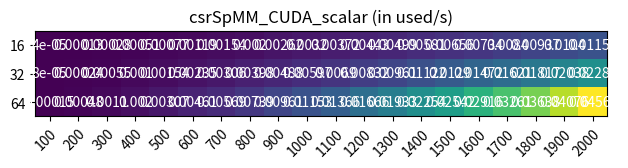

Generate this figure with matplotlib:
import numpy as np
import matplotlib
import matplotlib.pyplot as plt

farmers = ["100", "200", "300", "400", "500", "600", "700", "800", "900", "1000", "1100", "1200", "1300", "1400", "1500", "1600", "1700", "1800", "1900", "2000"]
vegetables = ["16", "32", "64"]

'''
harvest = np.array([[0.8, 2.4, 2.5, 3.9, 0.0, 4.0, 0.0],
                    [2.4, 0.0, 4.0, 1.0, 2.7, 0.0, 0.0],
                    [1.1, 2.4, 0.8, 4.3, 1.9, 4.4, 0.0],
                    [0.6, 0.0, 0.3, 0.0, 3.1, 0.0, 0.0],
                    [0.7, 1.7, 0.6, 2.6, 2.2, 6.2, 0.0],
                    [1.3, 1.2, 0.0, 0.0, 0.0, 3.2, 5.1],
                    [0.1, 2.0, 0.0, 1.4, 0.0, 1.9, 6.3]])
'''

harvest = np.array([[0.00224, 0.00893, 0.01994, 0.03673, 0.05159, 0.08035, 0.08753, 0.10628, 0.13136, 0.16462, 0.19861, 0.23799, 0.30179, 0.33589, 0.39248, 0.43842, 0.50213, 0.57545, 0.66707, 0.85283],
#0.14273, 0.14332, 0.14446, 0.13939, 0.15506, 0.14337, 0.17914, 0.19271, 0.19732, 0.19439, 0.19496, 0.19362, 0.17920, 0.18673, 0.18345, 0.18685, 0.18418, 0.18017, 0.17317, 0.15009 
[0.00504, 0.02004, 0.04578, 0.08037, 0.08731, 0.14333, 0.17453, 0.24616, 0.31204, 0.35590, 0.45129, 0.56933, 0.76516, 0.89728, 1.10283, 1.19134, 1.34280, 1.70434, 1.85700, 1.93911],
#0.12711, 0.12776, 0.12581, 0.12741, 0.18325, 0.16075, 0.17968, 0.16640, 0.16613, 0.17983, 0.17160, 0.16188, 0.14136, 0.13980, 0.13057, 0.13753, 0.13774, 0.12167, 0.12442, 0.13202 
[0.01056, 0.04147, 0.07072, 0.13466, 0.19457, 0.30878, 0.43072, 0.59574, 0.79760, 0.97855, 1.20508, 1.45900, 1.72403, 2.06175, 2.40824, 2.67166, 3.10690, 3.63395, 3.81517, 4.31107]])
#0.12124, 0.12345, 0.16291, 0.15209, 0.16446, 0.14923, 0.14562, 0.13751, 0.12999, 0.13081, 0.12852, 0.12633, 0.12547, 0.12168, 0.11959, 0.12265, 0.11906, 0.11412, 0.12112, 0.11876 

harvest1 = np.array([[0.00051, 0.00035, 0.00103, 0.00179, 0.00244, 0.00330, 0.00683, 0.00784, 0.00930, 0.01136, 0.01439, 0.01581, 0.02410, 0.02407, 0.02752, 0.03318, 0.04221, 0.04522, 0.05049, 0.04758],
#0.62378, 3.61582, 2.79340, 2.86034, 3.27466, 3.49197, 2.29676, 2.61091, 2.78680, 2.81740, 2.69132, 2.91369, 2.24398, 2.60541, 2.61618, 2.46859, 2.19111, 2.29264, 2.28784, 2.69038 
[0.00019, 0.00047, 0.00113, 0.00376, 0.01417, 0.01926, 0.00648, 0.01116, 0.01132, 0.01404, 0.01696, 0.02124, 0.02630, 0.03596, 0.03350, 0.04154, 0.05751, 0.06004, 0.06160, 0.07931],
#3.33333, 5.49356, 5.07489, 2.72340, 1.12891, 1.19645, 4.83727, 3.66861, 4.58112, 4.55808, 4.56577, 4.33817, 4.11255, 3.48793, 4.29902, 3.94406, 3.21608, 3.45347, 3.75053, 3.22800 
[0.00026, 0.00170, 0.00153, 0.00288, 0.00399, 0.00604, 0.00759, 0.01134, 0.01575, 0.01973, 0.02070, 0.02747, 0.03315, 0.03889, 0.10491, 0.05440, 0.06489, 0.06881, 0.07900, 0.08732]]) 
#5.00000, 3.01354, 7.54420, 7.10371, 8.01603, 7.62914, 8.26786, 7.22462, 6.58328, 6.48594, 7.48357, 6.71035, 6.52647, 6.45118, 2.74516, 6.02408, 5.70055, 6.02703, 5.84882, 5.86362 

harvest2 = np.array([[0.00020, 0.00046, 0.00101, 0.00194, 0.00284, 0.00384, 0.00483, 0.00680, 0.00867, 0.01032, 0.01175, 0.01480, 0.01752, 0.01942, 0.02172, 0.02606, 0.02927, 0.03157, 0.03410, 0.03947],
#1.61616, 2.77056, 2.85714, 2.64463, 2.82087, 3.00000, 3.24570, 3.01221, 2.98824, 3.09957, 3.29616, 3.11309, 3.08623, 3.22999, 3.31507, 3.14327, 3.15966, 3.28382, 3.38748, 3.24330 
[0.00027, 0.00091, 0.00188, 0.00331, 0.00497, 0.00710, 0.00928, 0.01237, 0.01507, 0.01894, 0.02234, 0.02724, 0.03089, 0.03672, 0.04107, 0.04765, 0.05262, 0.05987, 0.06583, 0.07331],
#2.39700, 2.81319, 3.06383, 3.09740, 3.21867, 3.24416, 3.37858, 3.31231, 3.44109, 3.37963, 3.46581, 3.38326, 3.50100, 3.41612, 3.50655, 3.43812, 3.51508, 3.46379, 3.50981, 3.49202 
[0.00049, 0.00167, 0.00360, 0.00624, 0.00968, 0.01382, 0.01873, 0.02417, 0.03050, 0.03743, 0.04475, 0.05274, 0.06192, 0.07134, 0.07908, 0.09100, 0.09924, 0.11083, 0.12192, 0.13411]])
#2.58586, 3.07323, 3.19556, 3.27995, 3.30647, 3.33502, 3.34810, 3.38919, 3.39979, 3.41944, 3.46101, 3.49468, 3.49360, 3.51668, 3.64207, 3.60100, 3.72764, 3.74205, 3.78993, 3.81768 

harvest3 = np.array([[0.00030, 0.00075, 0.00147, 0.00253, 0.00376, 0.00531, 0.00706, 0.00933, 0.01178, 0.01432, 0.01665, 0.02040, 0.02409, 0.02770, 0.03150, 0.03565, 0.03972, 0.04380, 0.04666, 0.05182],
#1.08475, 1.70895, 1.95918, 2.02292, 2.12653, 2.16908, 2.22191, 2.19507, 2.19978, 2.23417, 2.32553, 2.25860, 2.24473, 2.26459, 2.28579, 2.29815, 2.32812, 2.36712, 2.47557, 2.46995 
[0.00044, 0.00134, 0.00265, 0.00460, 0.00744, 0.01047, 0.01384, 0.01794, 0.02284, 0.02816, 0.03358, 0.04063, 0.04723, 0.05442, 0.05840, 0.06800, 0.07729, 0.08116, 0.08964, 0.09991],
#1.43820, 1.91617, 2.17358, 2.22802, 2.15025, 2.19973, 2.26655, 2.28368, 2.27000, 2.27305, 2.30579, 2.26850, 2.29022, 2.30508, 2.46584, 2.40934, 2.39300, 2.55498, 2.57736, 2.56233 
[0.00081, 0.00253, 0.00524, 0.00899, 0.01456, 0.02062, 0.02728, 0.03517, 0.04575, 0.05536, 0.06352, 0.07565, 0.08550, 0.09771, 0.10997, 0.12384, 0.13908, 0.15408, 0.17012, 0.18775]])
#1.58612, 2.02692, 2.19973, 2.27682, 2.19780, 2.23451, 2.29937, 2.32939, 2.26648, 2.31206, 2.43813, 2.43639, 2.53018, 2.56757, 2.61892, 2.64608, 2.65980, 2.69164, 2.71622, 2.72707 

harvest4 = np.array([[0.00027, 0.00073, 0.00140, 0.00236, 0.00327, 0.00487, 0.00616, 0.00793, 0.00957, 0.01215, 0.01403, 0.01710, 0.01746, 0.02092, 0.02293, 0.02719, 0.02973, 0.03404, 0.03674, 0.04182],
#1.19403, 1.76066, 2.05567, 2.16490, 2.44873, 2.36356, 2.54545, 2.58195, 2.70903, 2.63461, 2.75921, 2.69458, 3.09754, 2.99766, 3.14013, 3.01287, 3.11098, 3.04574, 3.14383, 3.06088 
[0.00048, 0.00109, 0.00240, 0.00395, 0.00599, 0.01793, 0.02080, 0.03544, 0.03747, 0.04408, 0.05302, 0.06334, 0.06884, 0.04148, 0.04782, 0.05275, 0.06083, 0.06462, 0.07172, 0.07950],
#1.32780, 2.34218, 2.40000, 2.59569, 2.67112, 1.28500, 1.50762, 1.15585, 1.38365, 1.45204, 1.46064, 1.45491, 1.57123, 3.02418, 3.01142, 3.10603, 3.04055, 3.20872, 3.22124, 3.22009 
[0.00068, 0.00208, 0.00467, 0.00752, 0.01173, 0.01748, 0.01879, 0.02685, 0.03715, 0.04231, 0.05541, 0.06334, 0.06573, 0.07055, 0.07578, 0.10074, 0.11364, 0.12912, 0.14128, 0.15082]])
#1.87683, 2.46272, 2.46787, 2.72232, 2.72851, 2.63646, 3.33724, 3.05080, 2.79100, 3.02536, 2.79506, 2.91001, 3.29114, 3.55616, 3.80068, 3.25273, 3.25534, 3.21202, 3.27060, 3.39489 

harvest5 = np.array([[0.00001, 0.00002, 0.00006, 0.00010, 0.00016, 0.00024, 0.00031, 0.00041, 0.00053, 0.00065, 0.00076, 0.00099, 0.00125, 0.00136, 0.00153, 0.00177, 0.00203, 0.00227, 0.00281, 0.00304],
#4.82743, 5.27862, 5.25136, 5.24637, 5.13852, 4.98840, 5.00653, 4.86755, 5.01592, 5.02528, 5.02012, 4.77520, 4.41237, 4.71565, 4.74296, 4.68431, 4.58245, 4.55405, 4.13064, 4.27973 
[0.00001, 0.00004, 0.00010, 0.00019, 0.00031, 0.00041, 0.00053, 0.00071, 0.00096, 0.00116, 0.00142, 0.00178, 0.00208, 0.00242, 0.00290, 0.00322, 0.00385, 0.00432, 0.00494, 0.00563],
#5.49463, 5.55392, 5.66082, 5.57904, 5.26129, 5.70723, 5.74080, 5.66611, 5.53221, 5.60476, 5.33954, 5.32389, 5.27628, 5.29332, 4.99493, 5.15399, 4.82766, 4.79585, 4.69514, 4.62594 
[0.00003, 0.00010, 0.00023, 0.00044, 0.00066, 0.00101, 0.00124, 0.00176, 0.00231, 0.00263, 0.00329, 0.00414, 0.00452, 0.00540, 0.00637, 0.00668, 0.00757, 0.00883, 0.00951, 0.01150]])
#4.91520, 4.92813, 5.05483, 4.84171, 5.02440, 4.65860, 4.93669, 4.56859, 4.58499, 4.95485, 4.61991, 4.56807, 4.86452, 4.74964, 4.54333, 4.97228, 4.90941, 4.68774, 4.88126, 4.52870 

harvest6 = np.array([[0.00001, 0.00002, 0.00005, 0.00010, 0.00016, 0.00023, 0.00030, 0.00041, 0.00053, 0.00066, 0.00076, 0.00096, 0.00127, 0.00138, 0.00155, 0.00175, 0.00205, 0.00218, 0.00257, 0.00322],
#4.82743, 5.14555, 5.32844, 5.22594, 5.20000, 5.16297, 5.03618, 4.94181, 5.00267, 4.96409, 5.00490, 4.93888, 4.33851, 4.62745, 4.66197, 4.75401, 4.52774, 4.74354, 4.51152, 4.04728 
[0.00001, 0.00004, 0.00010, 0.00021, 0.00031, 0.00042, 0.00057, 0.00072, 0.00093, 0.00119, 0.00135, 0.00169, 0.00210, 0.00241, 0.00312, 0.00323, 0.00410, 0.00459, 0.00522, 0.00579],
#5.49463, 5.69600, 5.76190, 5.17305, 5.25293, 5.64311, 5.35794, 5.60992, 5.68883, 5.48320, 5.61635, 5.58763, 5.23531, 5.31572, 4.63242, 5.14028, 4.53659, 4.51236, 4.44363, 4.49760 
[0.00003, 0.00010, 0.00024, 0.00046, 0.00066, 0.00104, 0.00123, 0.00180, 0.00234, 0.00264, 0.00333, 0.00419, 0.00455, 0.00555, 0.00644, 0.00665, 0.00744, 0.00903, 0.00932, 0.01157]])
#4.77625, 5.02416, 4.93458, 4.65283, 5.03819, 4.55653, 4.96632, 4.46276, 4.52901, 4.93293, 4.56067, 4.51300, 4.83382, 4.61995, 4.49541, 4.99538, 4.99290, 4.58522, 4.98184, 4.50164 

harvest7 = np.array([[0.00004, 0.00013, 0.00028, 0.00051, 0.00077, 0.00119, 0.00154, 0.00200, 0.00262, 0.00320, 0.00372, 0.00443, 0.00499, 0.00581, 0.00656, 0.00734, 0.00840, 0.00937, 0.01040, 0.01155],
#0.78586, 0.97503, 1.02979, 1.05880, 1.06646, 0.99541, 0.99648, 1.00609, 1.01415, 1.01903, 1.01977, 1.06624, 1.10088, 1.10342, 1.10340, 1.13141, 1.10654, 1.10420, 1.11574, 1.12677 
[0.00008, 0.00024, 0.00055, 0.00100, 0.00154, 0.00235, 0.00306, 0.00398, 0.00488, 0.00597, 0.00690, 0.00832, 0.00961, 0.01122, 0.01290, 0.01472, 0.01621, 0.01817, 0.02038, 0.02285],
#0.86646, 1.00918, 1.05065, 1.06988, 1.07158, 1.00298, 1.00078, 1.00981, 1.08663, 1.09214, 1.10136, 1.13545, 1.14335, 1.14246, 1.12160, 1.12839, 1.14676, 1.13945, 1.13900, 1.13932 
[0.00015, 0.00048, 0.00110, 0.00200, 0.00307, 0.00461, 0.00569, 0.00739, 0.00961, 0.01153, 0.01366, 0.01666, 0.01933, 0.02254, 0.02542, 0.02916, 0.03261, 0.03638, 0.04076, 0.04569]])
#0.89634, 1.02674, 1.05629, 1.07266, 1.07426, 1.02408, 1.07554, 1.08633, 1.10354, 1.13166, 1.11196, 1.13478, 1.13710, 1.13727, 1.13854, 1.13940, 1.13978, 1.13810, 1.13889, 1.13974 

harvest8 = np.array([[0.00001, 0.00003, 0.00005, 0.00009, 0.00013, 0.00022, 0.00026, 0.00034, 0.00047, 0.00057, 0.00063, 0.00075, 0.00091, 0.00103, 0.00109, 0.00125, 0.00153, 0.00166, 0.00176, 0.00200], 
#2.81600, 4.67420, 5.57390, 6.02361, 6.24629, 5.34536, 5.90925, 5.91388, 5.58521, 5.71976, 6.02159, 6.32412, 6.04081, 6.21301, 6.64851, 6.63156, 6.07141, 6.23764, 6.59250, 6.52503 
[0.00002, 0.00004, 0.00009, 0.00016, 0.00025, 0.00039, 0.00050, 0.00067, 0.00082, 0.00104, 0.00113, 0.00141, 0.00164, 0.00194, 0.00216, 0.00251, 0.00279, 0.00319, 0.00352, 0.00397], 
#3.81831, 5.46714, 6.23176, 6.74675, 6.55625, 6.00792, 6.07701, 5.98436, 6.46694, 6.24432, 6.74641, 6.70404, 6.71439, 6.59337, 6.71111, 6.62838, 6.67286, 6.49640, 6.60056, 6.56567 
[0.00003, 0.00008, 0.00018, 0.00032, 0.00051, 0.00074, 0.00092, 0.00121, 0.00155, 0.00191, 0.00224, 0.00277, 0.00325, 0.00380, 0.00429, 0.00494, 0.00555, 0.00623, 0.00695, 0.00786]]) 
#4.62904, 5.81777, 6.62635, 6.60966, 6.52775, 6.35315, 6.63342, 6.61567, 6.83040, 6.81946, 6.79287, 6.83494, 6.75816, 6.74164, 6.73846, 6.72974, 6.69485, 6.64849, 6.67564, 6.62801 

harvest9 = np.array([[0.00001, 0.00002, 0.00004, 0.00005, 0.00008, 0.00011, 0.00013, 0.00021, 0.00032, 0.00039, 0.00037, 0.00046, 0.00048, 0.00053, 0.00059, 0.00064, 0.00070, 0.00077, 0.00084, 0.00091],
#2.48471, 4.97821, 7.42711, 10.10742, 10.89393, 11.24053, 11.57713, 9.78252, 8.28104, 8.27769, 10.21306, 10.16785, 11.34569, 11.99120, 12.34205, 12.93071, 13.24065, 13.52235, 13.86386, 14.27578 
[0.00002, 0.00004, 0.00007, 0.00010, 0.00015, 0.00018, 0.00025, 0.00033, 0.00057, 0.00065, 0.00072, 0.00083, 0.00093, 0.00103, 0.00114, 0.00127, 0.00142, 0.00164, 0.00189, 0.00221], 
#3.14344, 5.90188, 8.15730, 10.93084, 11.36628, 13.25386, 12.47857, 12.22741, 9.23704, 10.04283, 10.52298, 11.33473, 11.75467, 12.39237, 12.72296, 13.09068, 13.07300, 12.63825, 12.25689, 11.77627
[0.00004, 0.00008, 0.00013, 0.00020, 0.00028, 0.00032, 0.00041, 0.00066, 0.00114, 0.00137, 0.00164, 0.00222, 0.00294, 0.00355, 0.00431, 0.00526, 0.00619, 0.00721, 0.00853, 0.00980]])
#3.59489, 6.45397, 8.74041, 10.88649, 11.80500, 14.65701, 15.04912, 12.21068, 9.26932, 9.50432, 9.27621, 8.52802, 7.47149, 7.22405, 6.72140, 6.31699, 6.00229, 5.73944, 5.44269, 5.31345

fig, ax = plt.subplots()
im = ax.imshow(harvest7)

# We want to show all ticks...
ax.set_xticks(np.arange(len(farmers)))
ax.set_yticks(np.arange(len(vegetables)))
# ... and label them with the respective list entries
ax.set_xticklabels(farmers)
ax.set_yticklabels(vegetables)

# Rotate the tick labels and set their alignment.
plt.setp(ax.get_xticklabels(), rotation=45, ha="right",
         rotation_mode="anchor")

# Loop over data dimensions and create text annotations.
for i in range(len(vegetables)):
    for j in range(len(farmers)):
        text = ax.text(j, i, harvest7[i, j], ha="center", va="center", color="w")

#ax.set_title("GEMM_OpenMP (in used/s)")
#ax.set_title("GEMM_OpenBLAS (in used/s)")
#ax.set_title("GEMM_CUDA_global_memory (in used/s)")
#ax.set_title("GEMM_CUDA_shared_memory (in used/s)")
#ax.set_title("GEMM_cuBLAS (in used/s)")
#ax.set_title("csrSpMM_serial (in used/s)")
#ax.set_title("csrSpMM_OpenMP (in used/s)")
ax.set_title("csrSpMM_CUDA_scalar (in used/s)")
#ax.set_title("csrSpMM_CUDA_vector (in used/s)")
#ax.set_title("csrSpMM_cuSPARSE (in used/s)")
fig.tight_layout()
plt.show()
